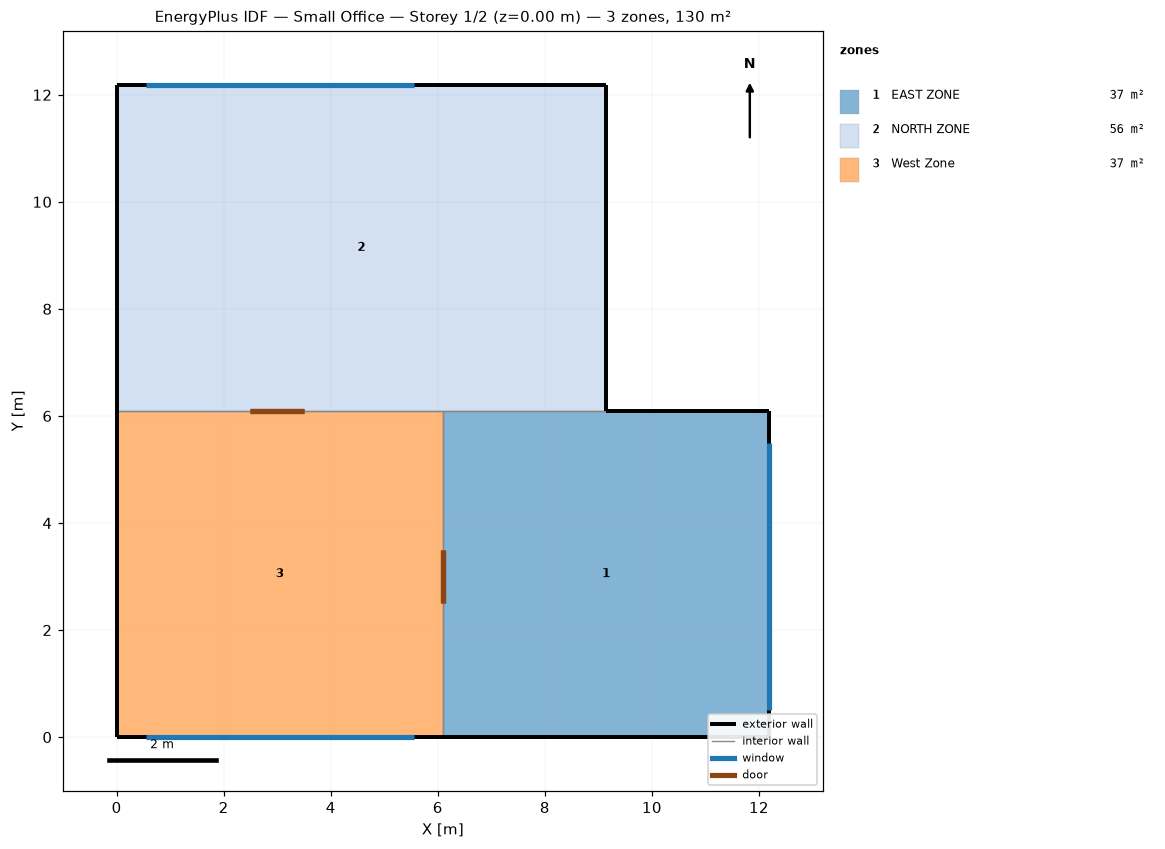
=== STOREY PLAN SPEC (per zone: floor XY polygon, exterior-wall plan segments, windows/doors) ===
zone 1: EAST ZONE  (37.2 m²)
  floor: (6.10, 0.00) (6.10, 6.10) (12.19, 6.10) (12.19, 0.00)
  exterior wall: (12.19, 6.10) – (9.14, 6.10)  [3.0 m]
  exterior wall: (6.10, 0.00) – (12.19, 0.00)  [6.1 m]
  exterior wall: (12.19, 0.00) – (12.19, 6.10)  [6.1 m]
    window: (12.19, 0.50) – (12.19, 5.50)  [10.0 m²]
  interior walls: 2
zone 2: NORTH ZONE  (55.7 m²)
  floor: (0.00, 6.10) (0.00, 12.19) (9.14, 12.19) (9.14, 6.10)
  exterior wall: (0.00, 12.19) – (0.00, 6.10)  [6.1 m]
  exterior wall: (9.14, 12.19) – (0.00, 12.19)  [9.1 m]
    window: (5.55, 12.19) – (0.55, 12.19)  [10.0 m²]
  exterior wall: (9.14, 6.10) – (9.14, 12.19)  [6.1 m]
  interior walls: 2
zone 3: West Zone  (37.2 m²)
  floor: (0.00, 0.00) (0.00, 6.10) (6.10, 6.10) (6.10, 0.00)
  exterior wall: (0.00, 0.00) – (6.10, 0.00)  [6.1 m]
    window: (0.55, 0.00) – (5.55, 0.00)  [10.0 m²]
  exterior wall: (0.00, 6.10) – (0.00, 0.00)  [6.1 m]
  interior walls: 2

=== DERIVED (storey summary) ===
Building: Small Office
Storey: 1 of 2  (floor level z = 0.00 m)
Storey gross floor area: 130.1 m²
Zones on this storey: 3
  - EAST ZONE: floor 37.2 m²; exterior wall 15.2 m (46.5 m²); 1 window(s) 10.0 m²; WWR 21.5%
  - NORTH ZONE: floor 55.7 m²; exterior wall 21.3 m (65.0 m²); 1 window(s) 10.0 m²; WWR 15.4%
  - West Zone: floor 37.2 m²; exterior wall 12.2 m (37.2 m²); 1 window(s) 10.0 m²; WWR 26.9%
Zone adjacency (shared interzone walls):
  - EAST ZONE ↔ NORTH ZONE
  - EAST ZONE ↔ West Zone
  - NORTH ZONE ↔ West Zone